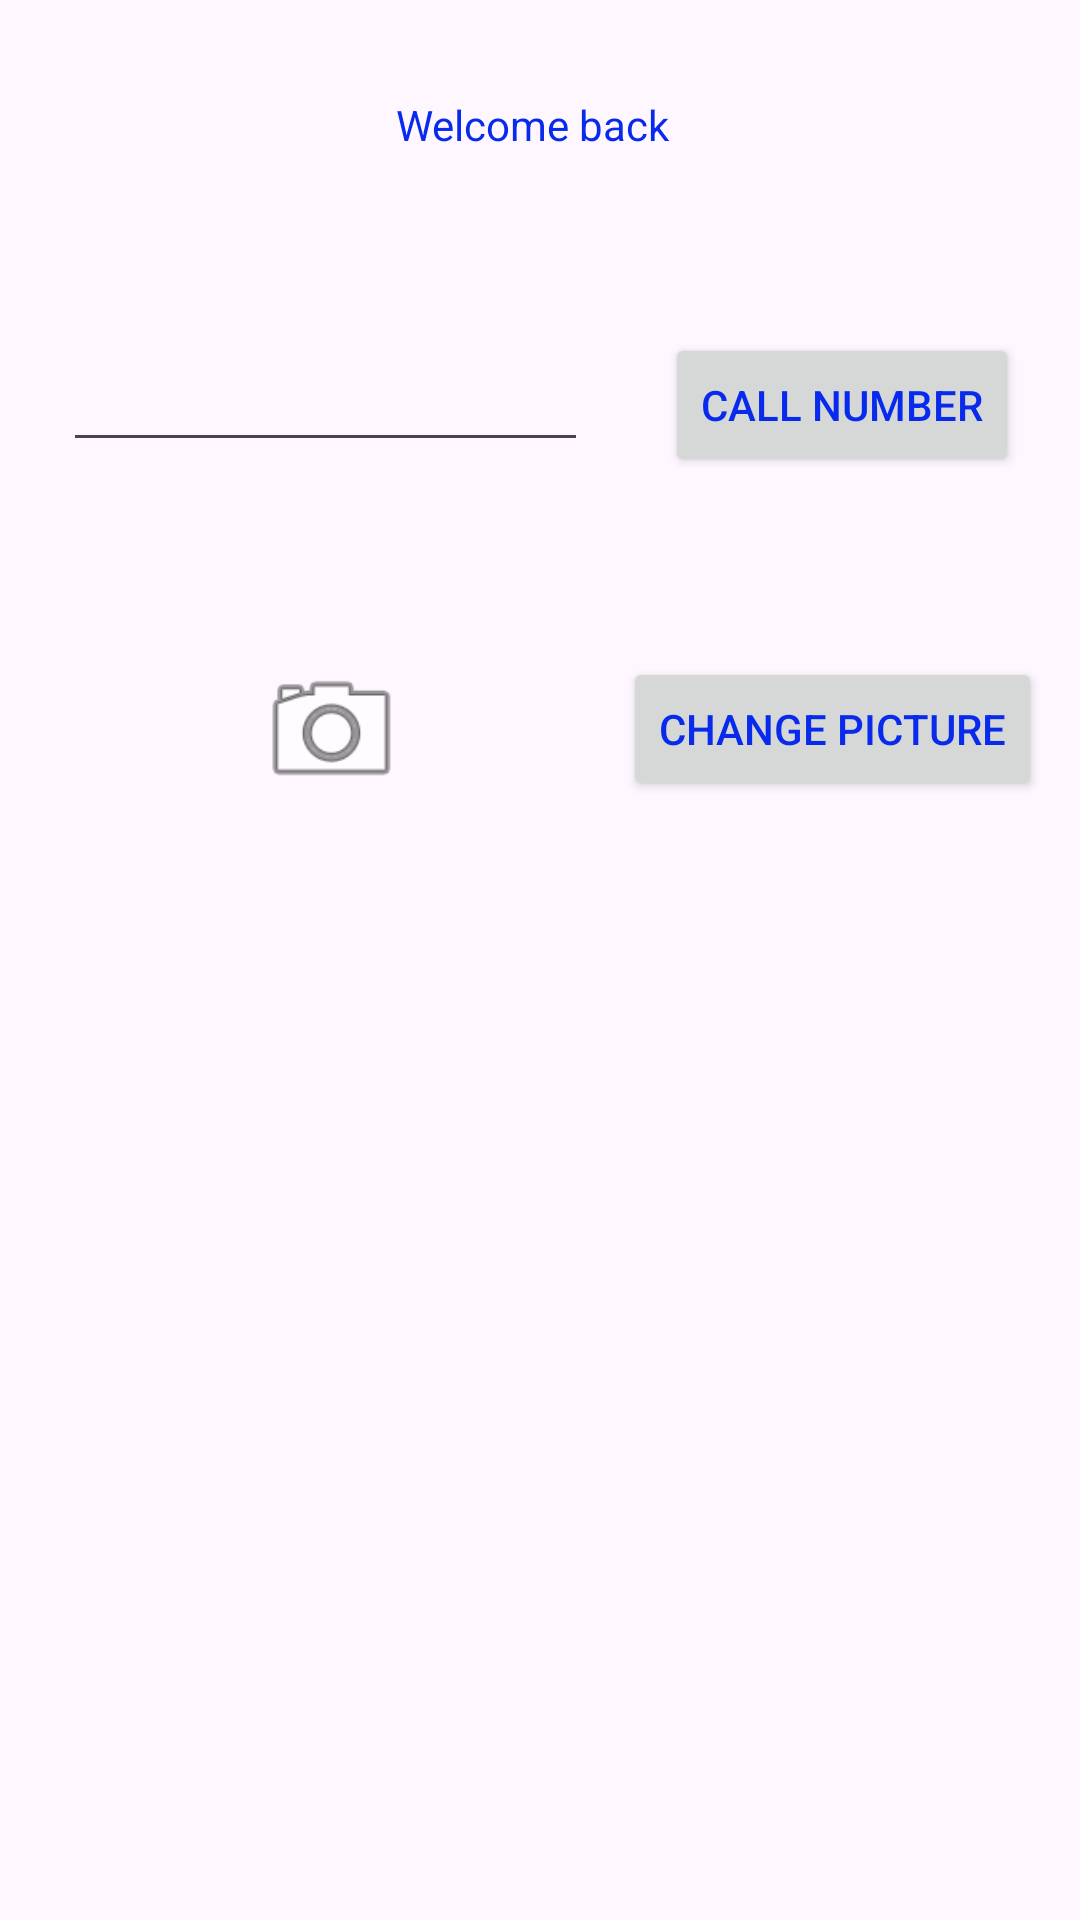

Write the Android layout XML for this screen, with the resource values it uses.
<!-- AndroidManifest.xml: application theme Theme.AlisAndroidLabs -->
<!-- res/layout/activity_second.xml -->
<?xml version="1.0" encoding="utf-8"?>
<androidx.constraintlayout.widget.ConstraintLayout xmlns:android="http://schemas.android.com/apk/res/android"
    xmlns:app="http://schemas.android.com/apk/res-auto"
    xmlns:tools="http://schemas.android.com/tools"
    android:layout_width="match_parent"
    android:layout_height="match_parent"
    tools:context=".SecondActivity">

    <TextView
        android:id="@+id/welcomeText"
        android:layout_width="wrap_content"
        android:layout_height="wrap_content"
        android:layout_marginTop="32dp"
        android:text="Welcome back "
        app:layout_constraintEnd_toEndOf="parent"
        app:layout_constraintHorizontal_bias="0.498"
        app:layout_constraintStart_toStartOf="parent"
        app:layout_constraintTop_toTopOf="parent" />

    <EditText
        android:id="@+id/editTextPhone"
        android:layout_width="175dp"
        android:layout_height="43dp"
        android:layout_marginTop="60dp"
        android:ems="10"
        android:inputType="phone"
        app:layout_constraintEnd_toEndOf="parent"
        app:layout_constraintHorizontal_bias="0.114"
        app:layout_constraintStart_toStartOf="parent"
        app:layout_constraintTop_toBottomOf="@+id/welcomeText" />

    <Button
        android:id="@+id/callButton"
        android:layout_width="wrap_content"
        android:layout_height="wrap_content"
        android:layout_marginTop="60dp"
        android:text="CALL NUMBER"
        app:layout_constraintEnd_toEndOf="parent"
        app:layout_constraintHorizontal_bias="0.56"
        app:layout_constraintStart_toEndOf="@+id/editTextPhone"
        app:layout_constraintTop_toBottomOf="@+id/welcomeText" />

    <ImageView
        android:id="@+id/imageView"
        android:layout_width="61dp"
        android:layout_height="51dp"
        android:layout_marginStart="80dp"
        android:layout_marginTop="64dp"
        app:layout_constraintStart_toStartOf="parent"
        app:layout_constraintTop_toBottomOf="@+id/editTextPhone"
        app:srcCompat="@android:drawable/ic_menu_camera" />

    <Button
        android:id="@+id/changePicture"
        android:layout_width="wrap_content"
        android:layout_height="wrap_content"
        android:layout_marginTop="60dp"
        android:text="CHANGE PICTURE"
        app:layout_constraintEnd_toEndOf="parent"
        app:layout_constraintHorizontal_bias="0.84"
        app:layout_constraintStart_toEndOf="@+id/imageView"
        app:layout_constraintTop_toBottomOf="@+id/callButton" />
</androidx.constraintlayout.widget.ConstraintLayout>
<!-- resources referenced by this layout -->
<resources>
  <style name="Theme.AlisAndroidLabs" parent="Base.Theme.AlisAndroidLabs" />
  <style name="Base.Theme.AlisAndroidLabs" parent="Theme.Material3.DayNight">
          
           <item name="colorPrimary">@color/my_primary</item>
  
          
          <item name="colorSecondary">@color/my_secondary</item>
  
          
          <item name="android:statusBarColor">@color/my_statusbar</item>
  
          <item name="android:textColor">@color/my_text</item>
  
          <item name="windowActionBar">false</item>
          <item name="windowNoTitle">true</item>
  
      </style>
  <color name="my_primary">#2196F3</color>
  <color name="my_secondary">#FFFFFFFF</color>
  <color name="my_statusbar">#E91E63</color>
  <color name="my_text">#072AEC</color>
</resources>
